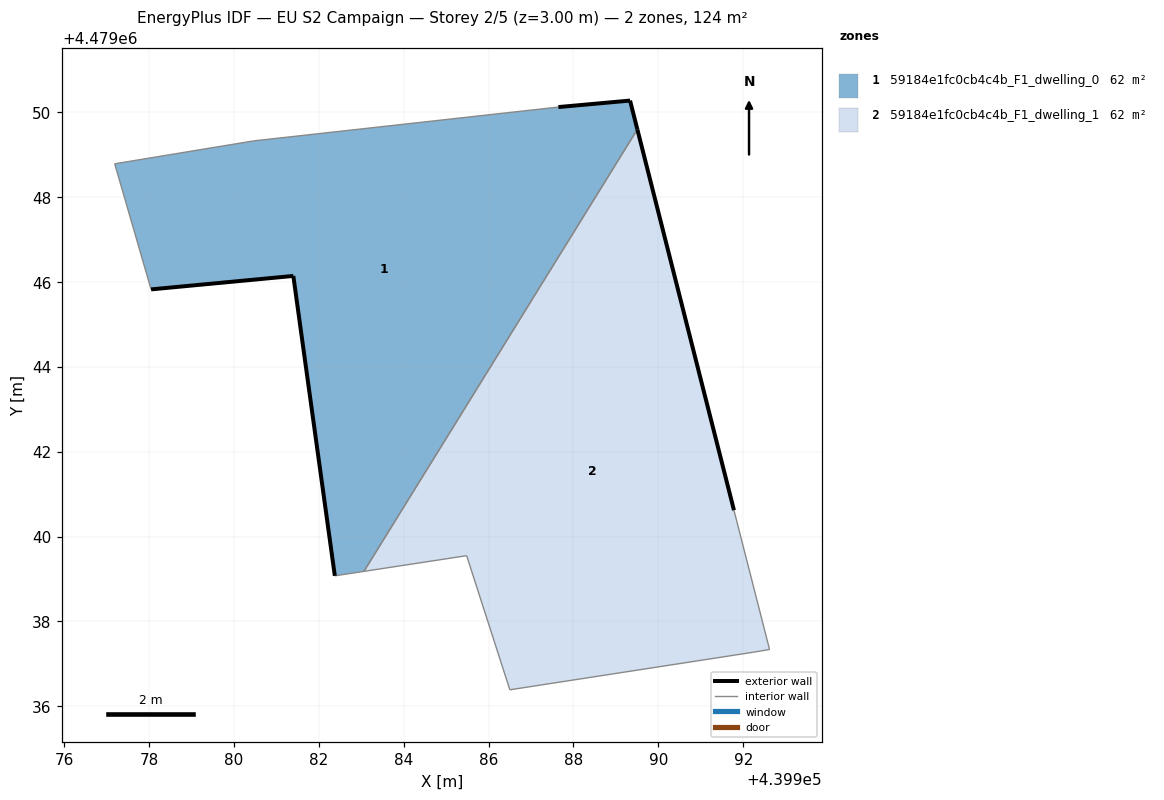
=== STOREY PLAN SPEC (per zone: floor XY polygon, exterior-wall plan segments, windows/doors) ===
zone 1: 59184e1fc0cb4c4b_F1_dwelling_0  (61.9 m²)
  floor: (439983.06, 4479039.18) (439989.50, 4479049.60) (439989.33, 4479050.28) (439987.64, 4479050.12) (439980.46, 4479049.33) (439977.19, 4479048.79) (439978.04, 4479045.83) (439981.40, 4479046.14) (439982.38, 4479039.08)
  exterior wall: (439982.38, 4479039.08) – (439981.40, 4479046.14)  [7.1 m]
  exterior wall: (439981.40, 4479046.14) – (439978.04, 4479045.83)  [3.4 m]
  exterior wall: (439987.64, 4479050.12) – (439989.33, 4479050.28)  [1.7 m]
  exterior wall: (439989.33, 4479050.28) – (439989.51, 4479049.60)  [0.7 m]
  interior walls: 5
zone 2: 59184e1fc0cb4c4b_F1_dwelling_1  (61.9 m²)
  floor: (439992.62, 4479037.34) (439991.78, 4479040.62) (439989.50, 4479049.60) (439983.06, 4479039.18) (439985.48, 4479039.55) (439986.50, 4479036.39) (439992.25, 4479037.28)
  exterior wall: (439989.51, 4479049.60) – (439991.78, 4479040.62)  [9.3 m]
  interior walls: 6

=== DERIVED (storey summary) ===
Building: EU S2 Campaign
Storey: 2 of 5  (floor level z = 3.00 m)
Storey gross floor area: 123.7 m²
Zones on this storey: 2
  - 59184e1fc0cb4c4b_F1_dwelling_0: floor 61.9 m²; exterior wall 12.9 m (38.7 m²); WWR 0.0%
  - 59184e1fc0cb4c4b_F1_dwelling_1: floor 61.9 m²; exterior wall 9.3 m (27.8 m²); WWR 0.0%
Zone adjacency (shared interzone walls):
  - 59184e1fc0cb4c4b_F1_dwelling_0 ↔ 59184e1fc0cb4c4b_F1_dwelling_1